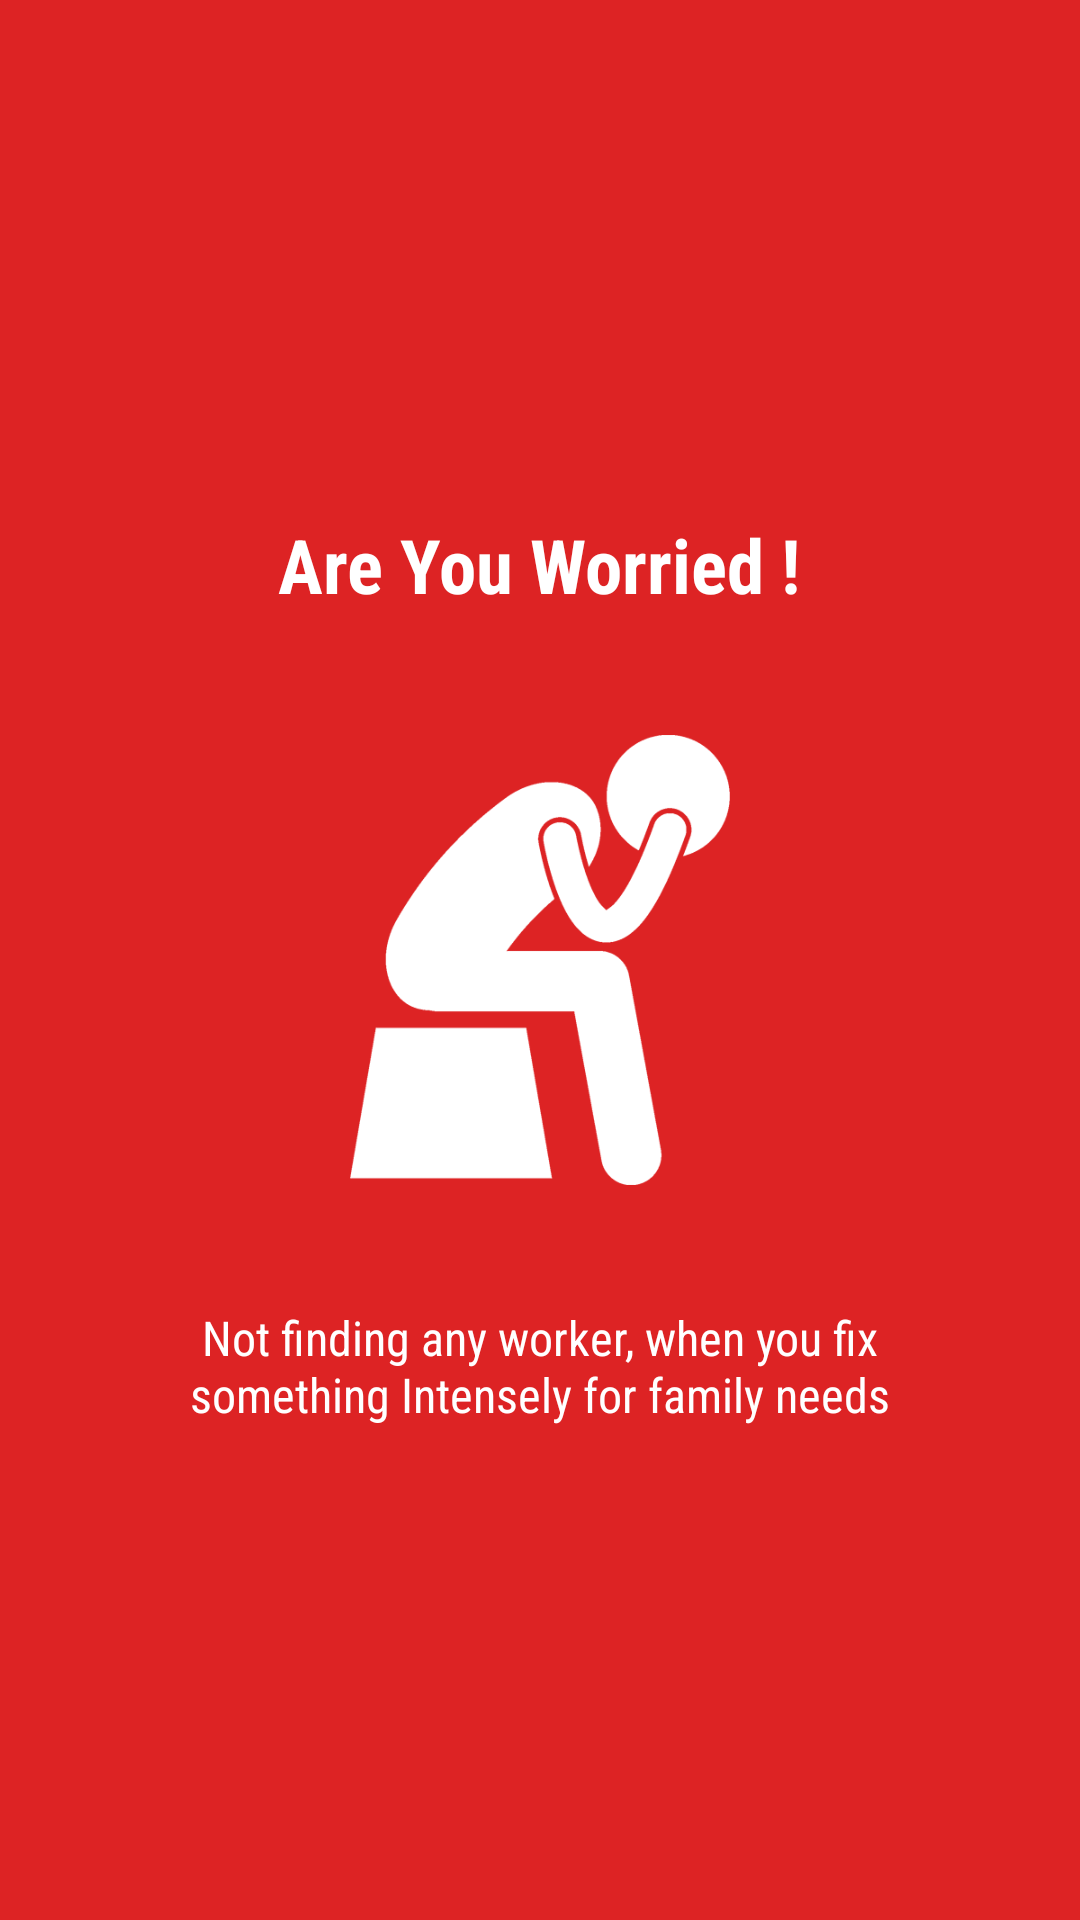

Write the Android layout XML for this screen, with the resource values it uses.
<!-- AndroidManifest.xml: application theme AppTheme -->
<!-- res/layout/slide1.xml -->
<?xml version="1.0" encoding="utf-8"?>
<RelativeLayout xmlns:android="http://schemas.android.com/apk/res/android"
    android:layout_width="match_parent"
    android:layout_height="match_parent"
    android:background="#DD2324">

    <ImageView
        android:id="@+id/imageView7"
        android:layout_width="150dp"
        android:layout_height="150dp"
        android:layout_centerHorizontal="true"
        android:layout_centerVertical="true"
        android:src="@drawable/introone" />

    <TextView
        android:id="@+id/textView6"
        android:layout_width="wrap_content"
        android:layout_height="wrap_content"
        android:layout_above="@+id/imageView7"
        android:layout_centerHorizontal="true"
        android:layout_marginBottom="40dp"
        android:fontFamily="sans-serif-condensed"
        android:text="@string/slide_1_title"
        android:textColor="@android:color/white"
        android:textSize="25sp"
        android:textStyle="bold" />

    <TextView
        android:id="@+id/textView7"
        android:layout_width="match_parent"
        android:layout_height="wrap_content"
        android:layout_below="@+id/imageView7"
        android:layout_centerHorizontal="true"
        android:layout_marginTop="40dp"
        android:fontFamily="sans-serif-condensed"
        android:paddingLeft="40dp"
        android:paddingRight="40dp"
        android:text="@string/slide_1_desc"
        android:textAlignment="center"
        android:textColor="@android:color/white"
        android:textSize="16dp" />

</RelativeLayout>
<!-- resources referenced by this layout -->
<resources>
  <!-- drawable introone: png bitmap (drawable, 20063 bytes) -->
  <string name="slide_1_desc">Not finding any worker, when you fix something Intensely for family needs</string>
  <string name="slide_1_title">Are You Worried !</string>
  <style name="AppTheme" parent="Theme.AppCompat.Light.DarkActionBar">
          
          <item name="colorPrimary">@color/colorPrimary</item>
          <item name="colorPrimaryDark">@color/colorPrimaryDark</item>
          <item name="colorAccent">@color/colorAccent</item>
      </style>
  <color name="colorPrimary">#DD2324</color>
  <color name="colorPrimaryDark">#DD2324</color>
  <color name="colorAccent">#ff4a40</color>
</resources>
